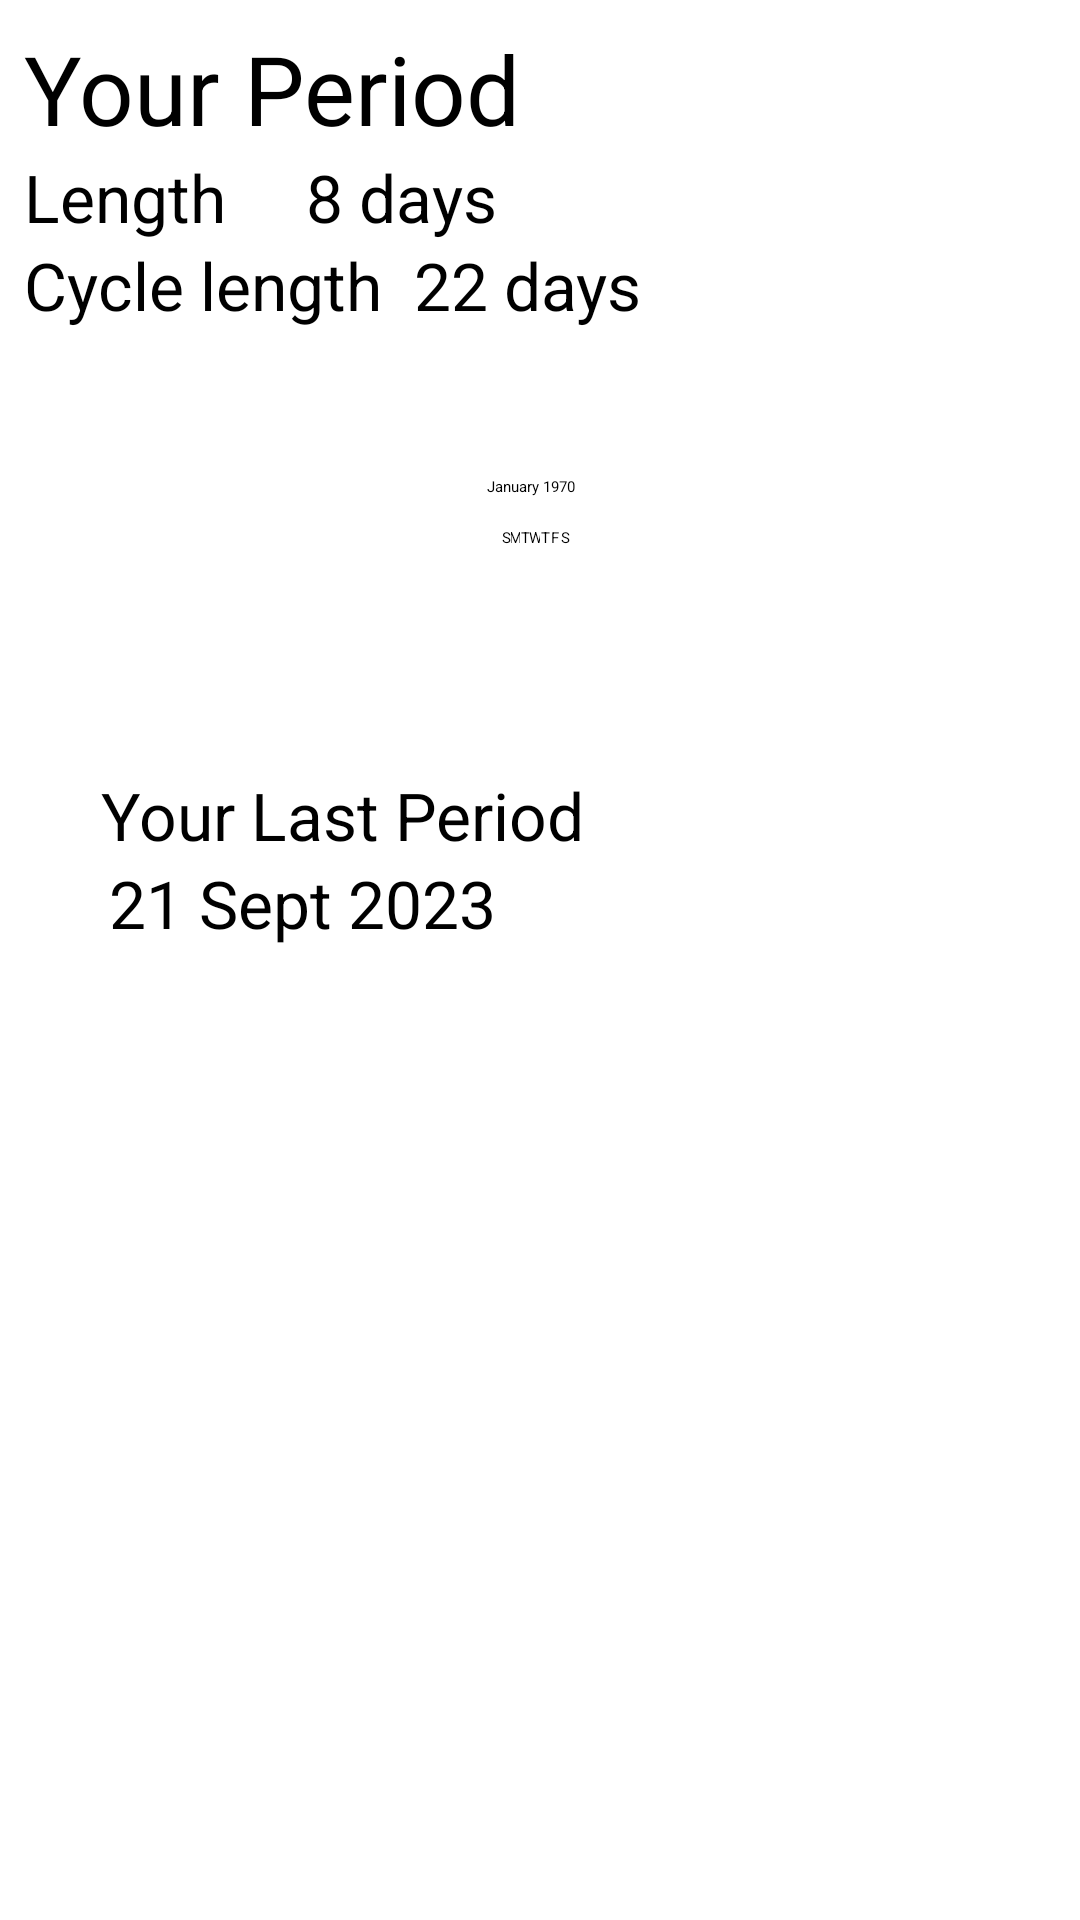

Here is an Android app screen rendered from its layout file. Give the layout XML and the strings, colors and styles it references.
<!-- AndroidManifest.xml: application theme Theme.SereneFlow -->
<!-- res/layout/fragment_stats.xml -->
<?xml version="1.0" encoding="utf-8"?>
<androidx.constraintlayout.widget.ConstraintLayout
    xmlns:android="http://schemas.android.com/apk/res/android"
    xmlns:app="http://schemas.android.com/apk/res-auto"
    xmlns:tools="http://schemas.android.com/tools"
    android:layout_width="match_parent"
    android:layout_height="match_parent"
    tools:context=".ui.stats.StatsFragment" >

    <LinearLayout
        android:id="@+id/linearLayout3"
        android:layout_width="match_parent"
        android:layout_height="wrap_content"
        android:layout_margin="3sp"
        android:orientation="vertical"
        android:padding="5sp"
        app:layout_constraintBottom_toBottomOf="parent"
        app:layout_constraintEnd_toEndOf="parent"
        app:layout_constraintHorizontal_bias="0.0"
        app:layout_constraintStart_toStartOf="parent"
        app:layout_constraintTop_toTopOf="parent"
        app:layout_constraintVertical_bias="0.0">

        <TextView
            android:id="@+id/textStats"
            android:layout_width="wrap_content"
            android:layout_height="wrap_content"
            android:text="Your Period"
            android:textSize="32sp" />

        <TextView
            android:layout_width="wrap_content"
            android:layout_height="wrap_content"
            android:text="Length     8 days"
            android:textSize="22sp" />

        <TextView
            android:layout_width="wrap_content"
            android:layout_height="wrap_content"
            android:text="Cycle length  22 days"
            android:textSize="22sp" />


    </LinearLayout>

    <CalendarView
        android:id="@+id/calendarView"
        android:layout_width="wrap_content"
        android:layout_height="wrap_content"
        android:layout_margin="5sp"
        app:layout_constraintBottom_toBottomOf="parent"
        app:layout_constraintEnd_toEndOf="parent"
        app:layout_constraintHorizontal_bias="0.491"
        app:layout_constraintStart_toStartOf="parent"
        app:layout_constraintTop_toBottomOf="@+id/linearLayout3"
        app:layout_constraintVertical_bias="0.061" />

    <TextView
        android:id="@+id/textView"
        android:layout_width="wrap_content"
        android:layout_height="wrap_content"
        android:text="Your Last Period"
        android:textSize="22sp"
        app:layout_constraintBottom_toBottomOf="parent"
        app:layout_constraintEnd_toEndOf="parent"
        app:layout_constraintHorizontal_bias="0.169"
        app:layout_constraintStart_toStartOf="parent"
        app:layout_constraintTop_toBottomOf="@+id/calendarView"
        app:layout_constraintVertical_bias="0.16" />

    <TextView
        android:layout_width="wrap_content"
        android:layout_height="wrap_content"
        android:text="21 Sept 2023"
        android:textSize="22sp"
        app:layout_constraintBottom_toBottomOf="parent"
        app:layout_constraintEnd_toEndOf="parent"
        app:layout_constraintHorizontal_bias="0.157"
        app:layout_constraintStart_toStartOf="parent"
        app:layout_constraintTop_toBottomOf="@+id/textView"
        app:layout_constraintVertical_bias="0.0" />


</androidx.constraintlayout.widget.ConstraintLayout>
<!-- resources referenced by this layout -->
<resources>
  <style name="Theme.SereneFlow" parent="Theme.MaterialComponents.DayNight.DarkActionBar">
          
          <item name="colorPrimary">@color/primary1</item>
          <item name="colorPrimaryVariant">@color/primary2</item>
          <item name="colorOnPrimary">@color/primary3</item>
          
          <item name="colorSecondary">@color/secondary0</item>
          <item name="colorSecondaryVariant">@color/secondary1</item>
          <item name="colorOnSecondary">@color/secondary2</item>
          
          <item name="android:statusBarColor">?attr/colorPrimaryVariant</item>
          
      </style>
  <color name="primary1">#ffddf4</color>
  <color name="primary2">#141414</color>
  <color name="primary3">#f2f2f2</color>
  <color name="secondary0">#fef1fa</color>
  <color name="secondary1">#dbebff</color>
  <color name="secondary2">#ffcce7</color>
</resources>
